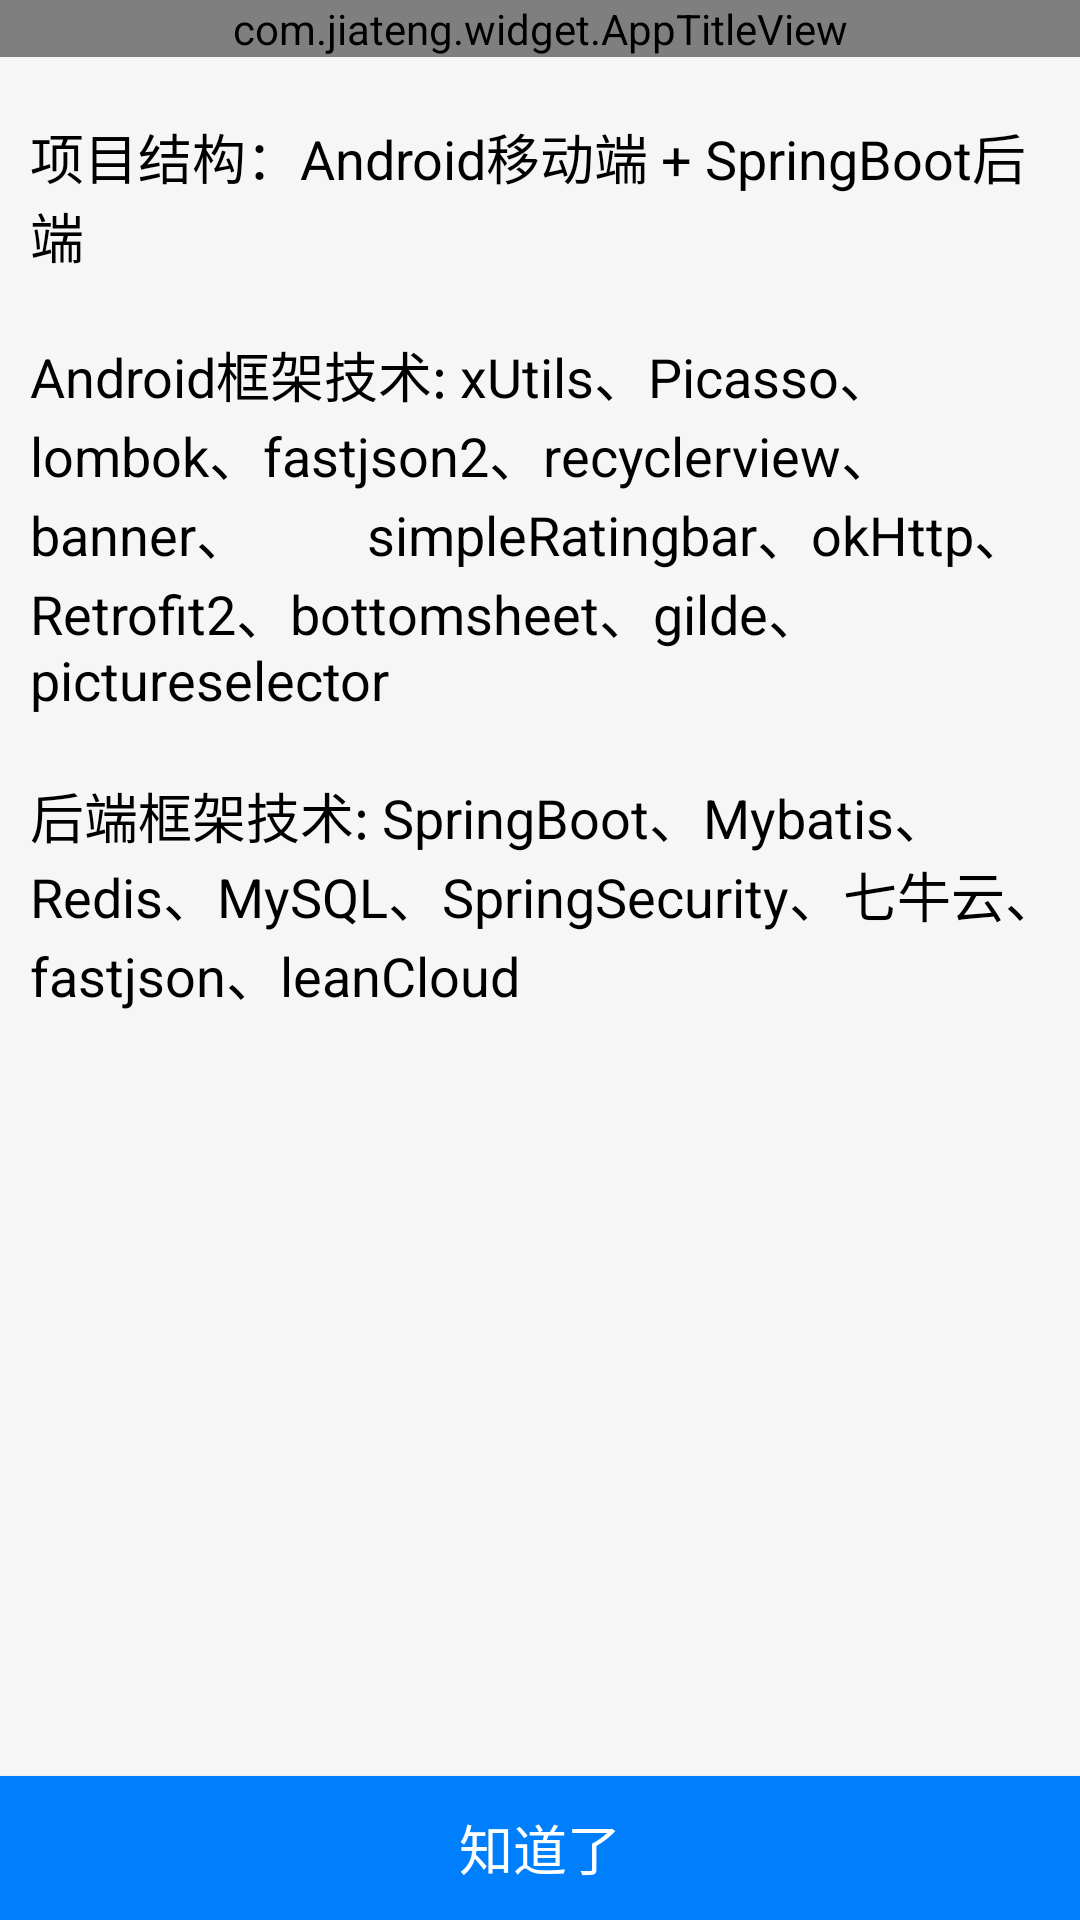

Reconstruct the res/layout file that produces this screen, plus the resources it refers to.
<!-- AndroidManifest.xml: application theme AppTheme -->
<!-- res/layout/activity_user_more.xml -->
<?xml version="1.0" encoding="utf-8"?>
<LinearLayout xmlns:android="http://schemas.android.com/apk/res/android"
    xmlns:TitleView="http://schemas.android.com/apk/res-auto"
    xmlns:tools="http://schemas.android.com/tools"
    android:layout_width="match_parent"
    android:layout_height="match_parent"
    android:orientation="vertical"
    android:background="@color/background"
    tools:context="com.jiateng.activity.SettingActivity">

    <com.jiateng.widget.AppTitleView
        android:id="@+id/more_title"
        android:layout_width="match_parent"
        android:layout_height="wrap_content"
        TitleView:title="关于App"
        TitleView:visible="true" />

    <TextView
        android:layout_width="match_parent"
        android:layout_height="wrap_content"
        android:layout_marginLeft="@dimen/normal_space"
        android:layout_marginTop="@dimen/large_space"
        android:text="项目结构：Android移动端 + SpringBoot后端"
        android:textColor="@color/black"
        android:textSize="@dimen/text_phone_title_size" />

    <TextView
        android:layout_width="match_parent"
        android:layout_height="wrap_content"
        android:layout_marginLeft="@dimen/normal_space"
        android:layout_marginTop="@dimen/large_space"
        android:text="Android框架技术: xUtils、Picasso、lombok、fastjson2、recyclerview、banner、
        simpleRatingbar、okHttp、Retrofit2、bottomsheet、gilde、pictureselector"
        android:textColor="@color/black"
        android:textSize="@dimen/text_phone_title_size" />

    <TextView
        android:layout_width="match_parent"
        android:layout_height="wrap_content"
        android:layout_marginLeft="@dimen/normal_space"
        android:layout_marginTop="@dimen/large_space"
        android:text="后端框架技术: SpringBoot、Mybatis、Redis、MySQL、SpringSecurity、七牛云、fastjson、leanCloud"
        android:textColor="@color/black"
        android:textSize="@dimen/text_phone_title_size" />

    <LinearLayout
        android:layout_width="match_parent"
        android:layout_height="wrap_content"
        android:layout_weight="1"></LinearLayout>

    <Button
        android:id="@+id/zhidaol"
        android:layout_width="match_parent"
        android:layout_height="wrap_content"
        android:background="@color/app_main_color"
        android:text="知道了"
        android:textColor="@color/white"
        android:textSize="@dimen/text_phone_title_size" />

</LinearLayout>
<!-- resources referenced by this layout -->
<resources>
  <color name="app_main_color">#007ffc</color>
  <color name="background">#f6f6f6</color>
  <color name="black">#FF000000</color>
  <color name="white">#FFFFFFFF</color>
  <dimen name="large_space">20dp</dimen>
  <dimen name="normal_space">10dp</dimen>
  <dimen name="text_phone_title_size">18sp</dimen>
  <style name="AppTheme" parent="Theme.AppCompat.Light.DarkActionBar">
          <item name="colorPrimary">@color/app_main_color</item>
          <item name="colorPrimaryDark">@color/gray</item>
          <item name="colorAccent">@color/colorAccent</item>
          <item name="android:windowNoTitle">true</item>
          <item name="toolbarStyle">@null</item>
          
          <item name="android:windowActionBar">false</item>
          
          <item name="android:windowContentOverlay">@null</item>
          <item name="windowActionBar">false</item>
          <item name="windowNoTitle">true</item>
  
      </style>
  <color name="gray">#696969</color>
  <color name="colorAccent">#D81B60</color>
</resources>
